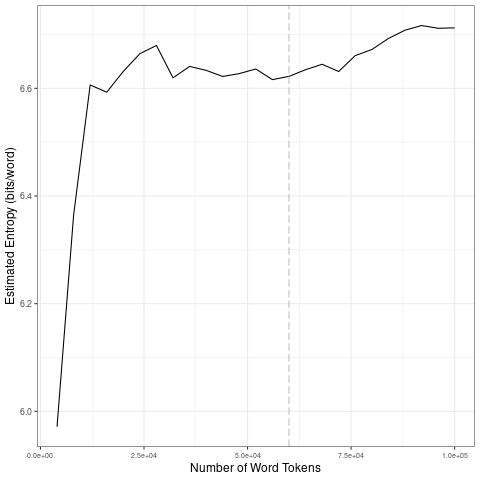

Values plotted in this chart, from the file beside it:
file, entropy.Corpus.Size, entropy.Entropy, sd.Corpus.Size, sd.SD
data/2021_by_en/2021-03-22_tokens_1-gram…, 4000, 5.971, 20000, 0.2797
data/2021_by_en/2021-03-22_tokens_1-gram…, 8000, 6.364, 40000, 0.02424
data/2021_by_en/2021-03-22_tokens_1-gram…, 12000, 6.606, 60000, 0.007412
data/2021_by_en/2021-03-22_tokens_1-gram…, 16000, 6.593, 80000, 0.01742
data/2021_by_en/2021-03-22_tokens_1-gram…, 20000, 6.631, 1e+05, 0.009262
data/2021_by_en/2021-03-22_tokens_1-gram…, 24000, 6.664, 20000, 0.2797
data/2021_by_en/2021-03-22_tokens_1-gram…, 28000, 6.68, 40000, 0.02424
data/2021_by_en/2021-03-22_tokens_1-gram…, 32000, 6.619, 60000, 0.007412
data/2021_by_en/2021-03-22_tokens_1-gram…, 36000, 6.641, 80000, 0.01742
data/2021_by_en/2021-03-22_tokens_1-gram…, 40000, 6.633, 1e+05, 0.009262
data/2021_by_en/2021-03-22_tokens_1-gram…, 44000, 6.622, 20000, 0.2797
data/2021_by_en/2021-03-22_tokens_1-gram…, 48000, 6.627, 40000, 0.02424
data/2021_by_en/2021-03-22_tokens_1-gram…, 52000, 6.636, 60000, 0.007412
data/2021_by_en/2021-03-22_tokens_1-gram…, 56000, 6.616, 80000, 0.01742
data/2021_by_en/2021-03-22_tokens_1-gram…, 60000, 6.622, 1e+05, 0.009262
data/2021_by_en/2021-03-22_tokens_1-gram…, 64000, 6.635, 20000, 0.2797
data/2021_by_en/2021-03-22_tokens_1-gram…, 68000, 6.645, 40000, 0.02424
data/2021_by_en/2021-03-22_tokens_1-gram…, 72000, 6.631, 60000, 0.007412
data/2021_by_en/2021-03-22_tokens_1-gram…, 76000, 6.661, 80000, 0.01742
data/2021_by_en/2021-03-22_tokens_1-gram…, 80000, 6.672, 1e+05, 0.009262
data/2021_by_en/2021-03-22_tokens_1-gram…, 84000, 6.693, 20000, 0.2797
data/2021_by_en/2021-03-22_tokens_1-gram…, 88000, 6.708, 40000, 0.02424
data/2021_by_en/2021-03-22_tokens_1-gram…, 92000, 6.717, 60000, 0.007412
data/2021_by_en/2021-03-22_tokens_1-gram…, 96000, 6.712, 80000, 0.01742
data/2021_by_en/2021-03-22_tokens_1-gram…, 1e+05, 6.712, 1e+05, 0.009262
